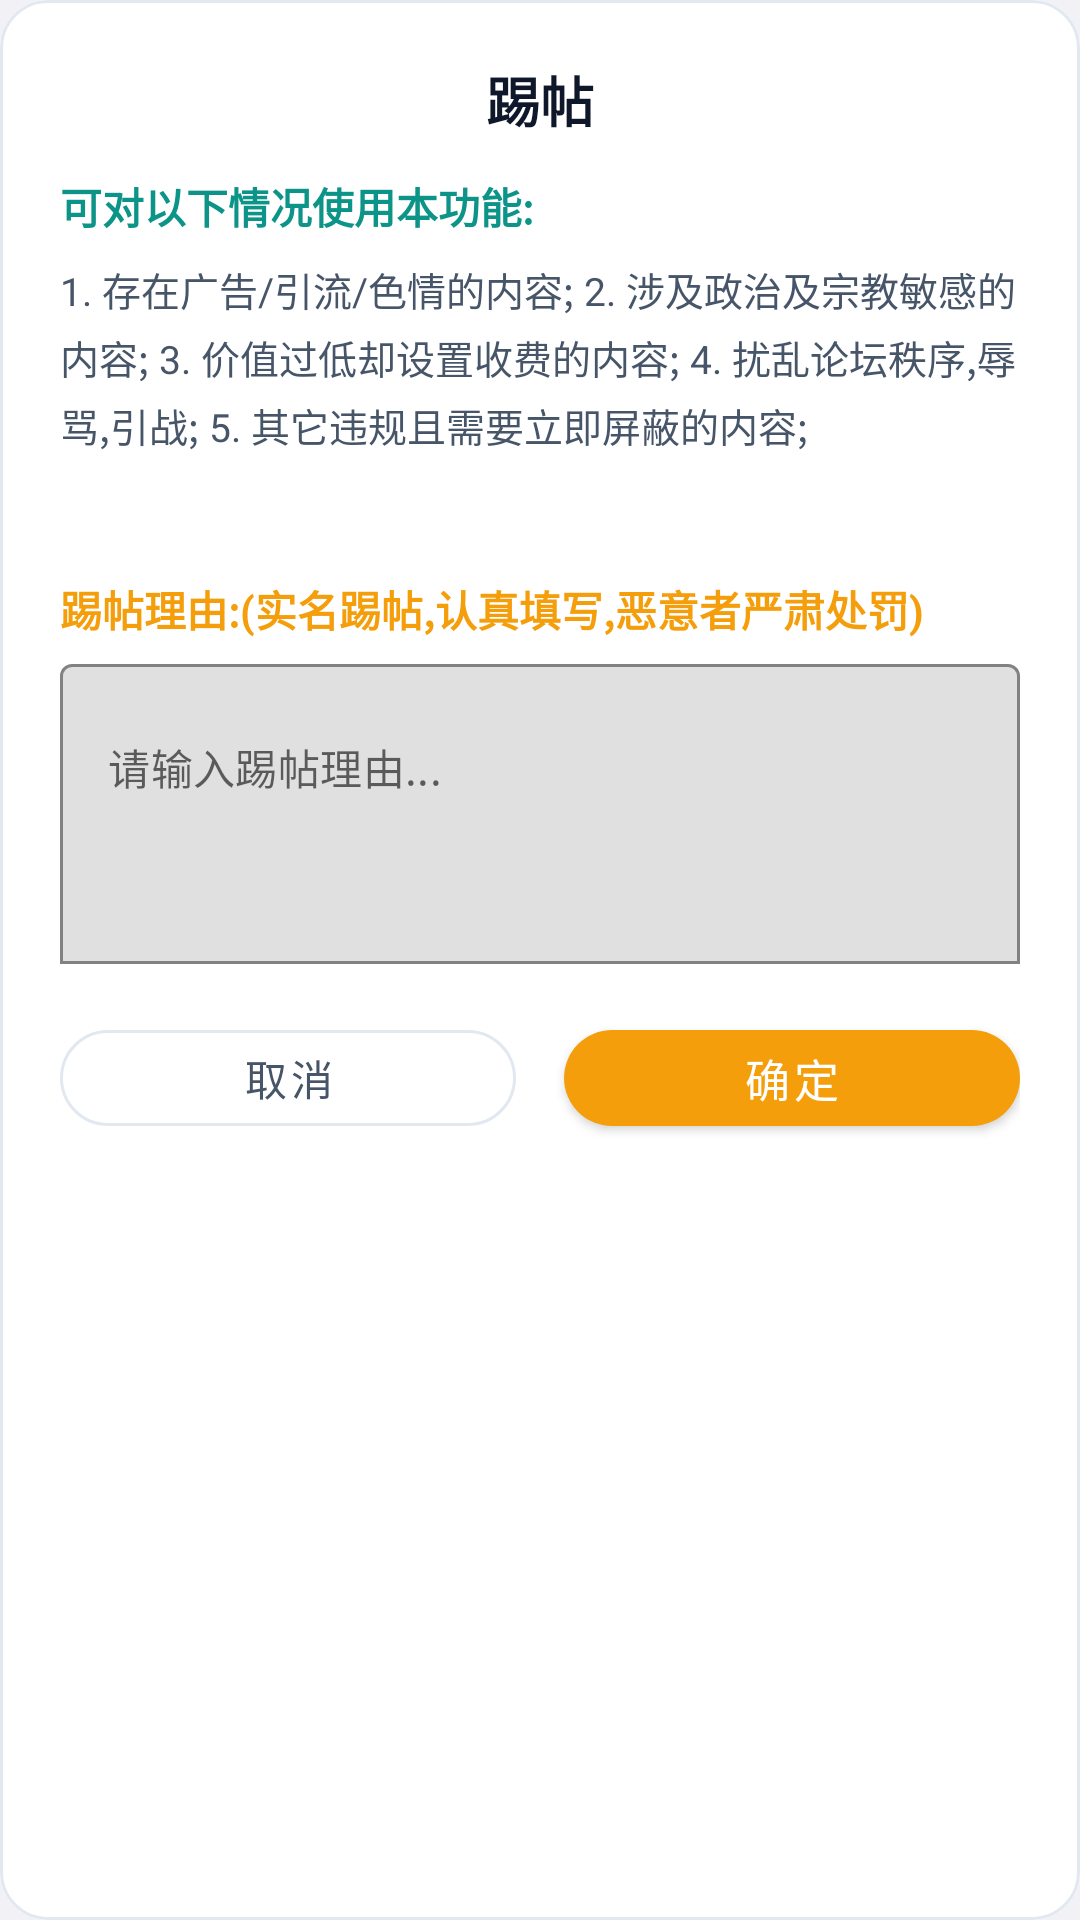

Android layout source for this screen:
<!-- AndroidManifest.xml: application theme Theme.AppTheme.Teal -->
<!-- res/layout/dialog_kick.xml -->
<?xml version="1.0" encoding="utf-8"?>
<com.google.android.material.card.MaterialCardView xmlns:android="http://schemas.android.com/apk/res/android"
    xmlns:app="http://schemas.android.com/apk/res-auto"
    android:id="@+id/card_kick"
    android:layout_width="match_parent"
    android:layout_height="wrap_content"
    app:cardCornerRadius="16dp"
    app:cardElevation="0dp"
    android:layout_margin="0dp">

    <LinearLayout
        android:layout_width="match_parent"
        android:layout_height="wrap_content"
        android:orientation="vertical"
        android:padding="20dp">

        
        <TextView
            android:layout_width="match_parent"
            android:layout_height="wrap_content"
            android:text="@string/title_kick"
            android:textSize="18sp"
            android:textColor="@color/text_primary"
            android:textStyle="bold"
            android:gravity="center"
            android:layout_marginBottom="12dp" />

        
        <TextView
            android:layout_width="match_parent"
            android:layout_height="wrap_content"
            android:text="@string/kick_rules_title"
            android:textSize="14sp"
            android:textColor="?attr/colorPrimary"
            android:textStyle="bold"
            android:layout_marginBottom="8dp" />

        <TextView
            android:id="@+id/tv_kick_rules"
            android:layout_width="match_parent"
            android:layout_height="wrap_content"
            android:text="@string/kick_rules_content"
            android:textSize="13sp"
            android:textColor="@color/text_secondary"
            android:lineSpacingExtra="4dp"
            android:layout_marginBottom="12dp" />

        
        <TextView
            android:id="@+id/tv_kick_count_info"
            android:layout_width="match_parent"
            android:layout_height="wrap_content"
            android:textSize="13sp"
            android:textColor="@color/text_secondary"
            android:layout_marginBottom="12dp" />

        
        <TextView
            android:layout_width="match_parent"
            android:layout_height="wrap_content"
            android:text="@string/kick_reason_label"
            android:textSize="14sp"
            android:textColor="@color/warning"
            android:textStyle="bold"
            android:layout_marginBottom="8dp" />

        
        <com.google.android.material.textfield.TextInputLayout
            android:id="@+id/til_kick_reason"
            android:layout_width="match_parent"
            android:layout_height="wrap_content"
            app:boxBackgroundMode="outline"
            app:hintEnabled="false"
            android:layout_marginBottom="16dp">

            <com.google.android.material.textfield.TextInputEditText
                android:id="@+id/et_kick_reason"
                android:layout_width="match_parent"
                android:layout_height="wrap_content"
                android:minHeight="100dp"
                android:gravity="top|start"
                android:hint="@string/kick_reason_hint"
                android:textSize="14sp"
                android:textColor="@color/text_primary"
                android:inputType="textMultiLine"
                android:maxLines="4" />
        </com.google.android.material.textfield.TextInputLayout>

        
        <LinearLayout
            android:layout_width="match_parent"
            android:layout_height="wrap_content"
            android:orientation="horizontal"
            android:gravity="center">

            <com.google.android.material.button.MaterialButton
                android:id="@+id/btn_close_kick"
                style="@style/Widget.MaterialComponents.Button.OutlinedButton"
                android:layout_width="0dp"
                android:layout_height="44dp"
                android:layout_weight="1"
                android:layout_marginEnd="8dp"
                android:text="@string/action_cancel"
                android:textColor="@color/text_secondary"
                app:cornerRadius="22dp"
                app:strokeColor="@color/divider" />

            <com.google.android.material.button.MaterialButton
                android:id="@+id/btn_submit_kick"
                android:layout_width="0dp"
                android:layout_height="44dp"
                android:layout_weight="1"
                android:layout_marginStart="8dp"
                android:text="@string/action_confirm"
                android:textSize="15sp"
                android:textColor="@color/text_white"
                app:cornerRadius="22dp"
                app:backgroundTint="@color/warning" />
        </LinearLayout>
    </LinearLayout>
</com.google.android.material.card.MaterialCardView>
<!-- resources referenced by this layout -->
<resources>
  <color name="divider">#E2E8F0</color>
  <color name="text_primary">#0F172A</color>
  <color name="text_secondary">#475569</color>
  <color name="text_white">#FFFFFF</color>
  <color name="warning">#F59E0B</color>
  <string name="action_cancel">取消</string>
  <string name="action_confirm">确定</string>
  <string name="kick_reason_hint">请输入踢帖理由...</string>
  <string name="kick_reason_label">踢帖理由:(实名踢帖,认真填写,恶意者严肃处罚)</string>
  <string name="kick_rules_content">1. 存在广告/引流/色情的内容;
  2. 涉及政治及宗教敏感的内容;
  3. 价值过低却设置收费的内容;
  4. 扰乱论坛秩序,辱骂,引战;
  5. 其它违规且需要立即屏蔽的内容;</string>
  <string name="kick_rules_title">可对以下情况使用本功能:</string>
  <string name="title_kick">踢帖</string>
  <style name="Theme.AppTheme.Teal" parent="Theme.AppTheme">
          <item name="colorPrimary">@color/theme_teal</item>
          <item name="colorPrimary80">#CC0D9488</item>
          <item name="colorPrimaryVariant">@color/theme_teal_dark</item>
          <item name="colorSecondary">@color/theme_teal_light</item>
          <item name="colorSecondaryVariant">@color/theme_teal</item>
          <item name="android:statusBarColor">@color/background</item>
          <item name="android:navigationBarColor">@color/background</item>
      </style>
  <style name="Theme.AppTheme" parent="Theme.MaterialComponents.DayNight.NoActionBar">
          
          <item name="colorPrimary">@color/primary</item>
          <item name="colorPrimary80">#CC2563EB</item>
          <item name="colorPrimaryVariant">@color/primary_dark</item>
          <item name="colorOnPrimary">@color/text_white</item>
          <item name="colorSecondary">@color/primary_light</item>
          <item name="colorSecondaryVariant">@color/primary</item>
          <item name="colorOnSecondary">@color/text_white</item>
  
          
          <item name="android:statusBarColor" tools:targetApi="21">@color/top_bar</item>
          <item name="android:windowLightStatusBar" tools:targetApi="23">true</item>
          <item name="android:navigationBarColor" tools:targetApi="21">@color/background</item>
          <item name="android:windowLightNavigationBar" tools:targetApi="27">true</item>
  
          
          <item name="android:windowBackground">@color/background</item>
          <item name="android:colorBackground">@color/background</item>
  
          
          <item name="colorControlHighlight">@color/primary_alpha_19</item>
  
          <item name="windowActionBar">false</item>
          <item name="windowNoTitle">true</item>
          <item name="materialCardViewStyle">@style/CardView.NewStyle</item>
      </style>
  <color name="theme_teal">#0D9488</color>
  <color name="theme_teal_dark">#0F766E</color>
  <color name="theme_teal_light">#14B8A6</color>
  <color name="background">#F2F2F6</color>
  <color name="primary">#2563EB</color>
  <color name="primary_dark">#1D4ED8</color>
  <color name="primary_light">#3B82F6</color>
  <color name="top_bar">#FFFFFF</color>
  <color name="primary_alpha_19">#202563EB</color>
  <style name="CardView.NewStyle" parent="Widget.MaterialComponents.CardView">
          <item name="cardCornerRadius">16dp</item>
          <item name="cardElevation">1dp</item>
          <item name="cardBackgroundColor">@color/surface</item>
          <item name="strokeWidth">1dp</item>
          <item name="strokeColor">@color/divider</item>
          <item name="cardPreventCornerOverlap">false</item>
      </style>
  <color name="surface">#FFFFFF</color>
</resources>
